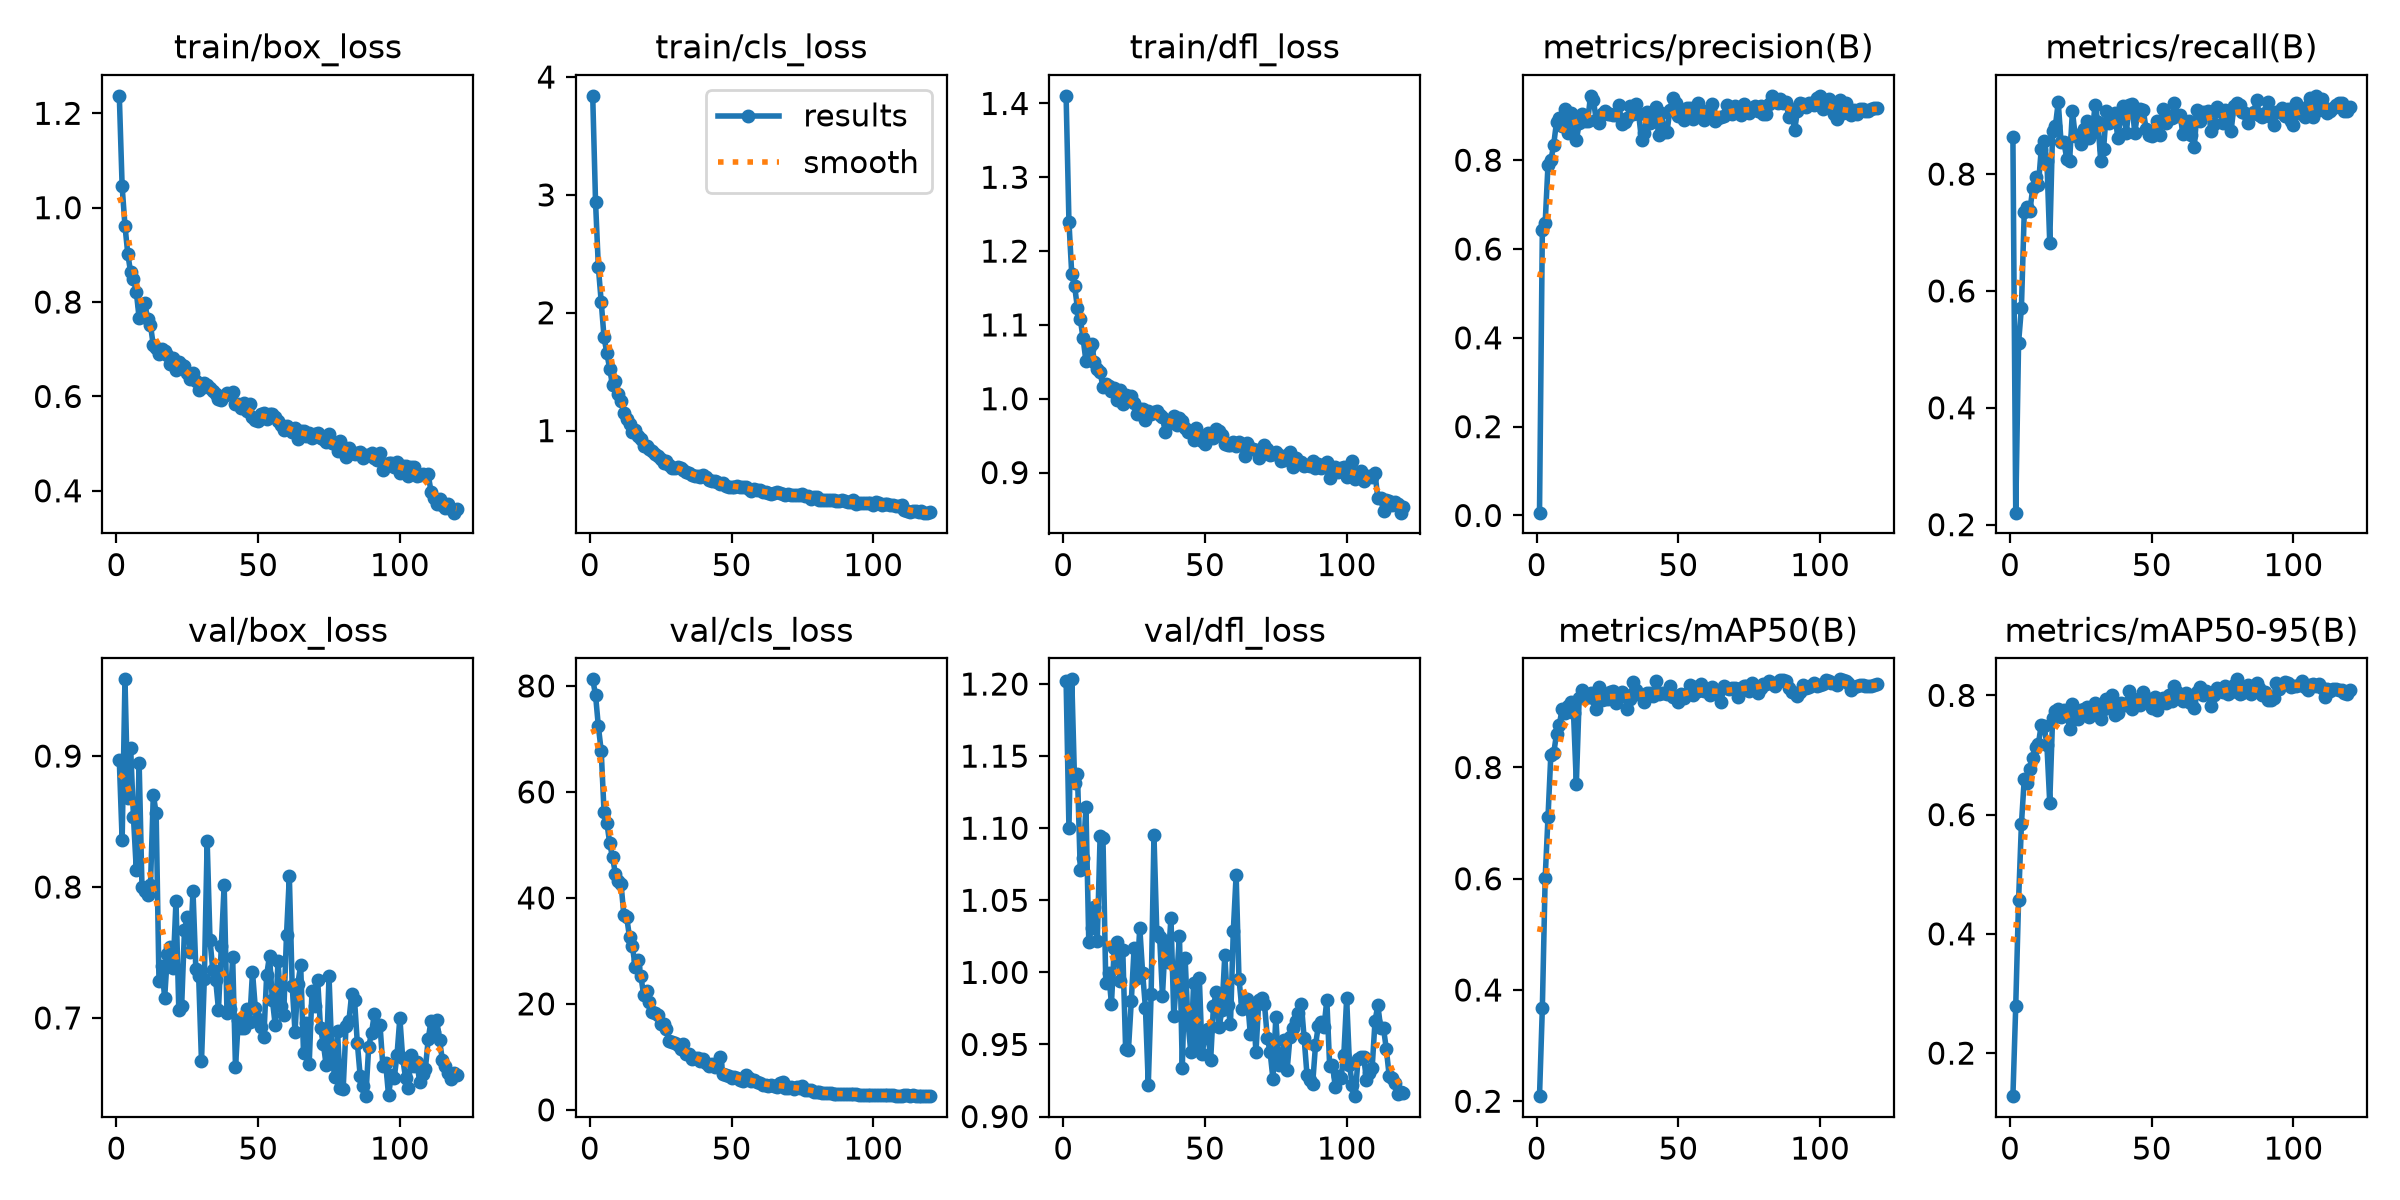

Source data for this figure (header and first rows):
epoch, time, train/box_loss, train/cls_loss, train/dfl_loss, metrics/precision(B), metrics/recall(B), metrics/mAP50(B), metrics/mAP50-95(B), val/box_loss, val/cls_loss, val/dfl_loss, lr/pg0, lr/pg1, lr/pg2
1, 8.612, 1.237, 3.84, 1.41, 0.00634, 0.8636, 0.2092, 0.1278, 0.8968, 81.25, 1.202, 0.0001625, 0.0001625, 0.0001625
2, 15.85, 1.045, 2.941, 1.24, 0.6419, 0.2205, 0.3674, 0.2792, 0.8358, 78.3, 1.1, 0.0003265, 0.0003265, 0.0003265
3, 22.95, 0.9615, 2.384, 1.168, 0.6586, 0.5114, 0.6017, 0.456, 0.9586, 72.36, 1.203, 0.0004877, 0.0004877, 0.0004877
4, 30.09, 0.9018, 2.094, 1.153, 0.79, 0.5709, 0.7108, 0.5835, 0.8682, 67.73, 1.132, 0.0004876, 0.0004876, 0.0004876
5, 37.13, 0.8627, 1.79, 1.123, 0.7994, 0.7343, 0.8232, 0.6594, 0.9063, 56.23, 1.138, 0.0004835, 0.0004835, 0.0004835
6, 44.16, 0.8491, 1.658, 1.108, 0.8346, 0.7438, 0.8254, 0.6526, 0.8531, 54.18, 1.071, 0.0004794, 0.0004794, 0.0004794
7, 51.15, 0.8215, 1.523, 1.082, 0.8861, 0.7373, 0.8601, 0.6758, 0.813, 50.31, 1.08, 0.0004752, 0.0004752, 0.0004752
8, 58.1, 0.7657, 1.385, 1.051, 0.8953, 0.7761, 0.8772, 0.6955, 0.8947, 47.66, 1.115, 0.0004711, 0.0004711, 0.0004711
9, 65.14, 0.7934, 1.419, 1.068, 0.876, 0.7947, 0.9057, 0.7129, 0.8001, 44.6, 1.021, 0.000467, 0.000467, 0.000467
10, 72.11, 0.798, 1.312, 1.074, 0.9155, 0.7814, 0.8986, 0.7185, 0.7971, 43.24, 1.031, 0.0004629, 0.0004629, 0.0004629
11, 79.11, 0.7634, 1.25, 1.05, 0.8608, 0.8427, 0.9113, 0.7507, 0.7942, 42.63, 1.045, 0.0004588, 0.0004588, 0.0004588
12, 86.1, 0.7509, 1.148, 1.04, 0.9065, 0.8574, 0.9179, 0.7487, 0.8015, 36.71, 1.022, 0.0004546, 0.0004546, 0.0004546
13, 93.13, 0.7082, 1.095, 1.036, 0.8892, 0.8225, 0.8983, 0.7166, 0.8706, 36.35, 1.095, 0.0004505, 0.0004505, 0.0004505
14, 100.2, 0.7016, 1.059, 1.016, 0.8446, 0.6824, 0.7704, 0.6199, 0.8563, 32.53, 1.094, 0.0004464, 0.0004464, 0.0004464
15, 107.3, 0.6903, 0.9858, 1.02, 0.8833, 0.8737, 0.9247, 0.7613, 0.7281, 30.92, 0.9929, 0.0004422, 0.0004422, 0.0004422
16, 114.4, 0.7012, 1.005, 1.018, 0.9033, 0.8827, 0.939, 0.7733, 0.7399, 26.95, 0.9997, 0.0004381, 0.0004381, 0.0004381
17, 121.3, 0.6953, 0.9516, 1.01, 0.8878, 0.9228, 0.9301, 0.7773, 0.7153, 28.3, 0.9783, 0.000434, 0.000434, 0.000434
18, 128.3, 0.6881, 0.9278, 1.014, 0.8876, 0.8543, 0.9261, 0.764, 0.749, 25.2, 1.017, 0.0004299, 0.0004299, 0.0004299
19, 135.5, 0.668, 0.8727, 0.9981, 0.945, 0.8547, 0.9342, 0.7758, 0.7544, 21.65, 1.021, 0.0004258, 0.0004258, 0.0004258
20, 142.4, 0.681, 0.8675, 1.012, 0.9358, 0.8263, 0.9247, 0.7714, 0.7381, 22.36, 0.9937, 0.0004216, 0.0004216, 0.0004216
21, 149.3, 0.6551, 0.8446, 0.9927, 0.8913, 0.8219, 0.9054, 0.7437, 0.7893, 20.44, 1.015, 0.0004175, 0.0004175, 0.0004175
22, 156.4, 0.6729, 0.8234, 1.006, 0.8834, 0.9079, 0.9453, 0.7863, 0.7059, 18.46, 0.947, 0.0004134, 0.0004134, 0.0004134
23, 163.2, 0.666, 0.805, 1.002, 0.9041, 0.8645, 0.9209, 0.769, 0.709, 18.22, 0.9464, 0.0004093, 0.0004093, 0.0004093
24, 170.6, 0.6639, 0.7869, 1.003, 0.9098, 0.8661, 0.9224, 0.7608, 0.7674, 17.88, 0.9799, 0.0004051, 0.0004051, 0.0004051
25, 178, 0.6493, 0.7573, 0.9938, 0.9042, 0.8508, 0.9235, 0.775, 0.7773, 16.16, 1.017, 0.000401, 0.000401, 0.000401
26, 185.1, 0.6375, 0.7287, 0.9795, 0.9043, 0.8768, 0.9352, 0.7773, 0.7505, 16.19, 0.9964, 0.0003969, 0.0003969, 0.0003969
27, 192.5, 0.6507, 0.7389, 0.9856, 0.9011, 0.8903, 0.9376, 0.7797, 0.7969, 15.26, 1.031, 0.0003927, 0.0003927, 0.0003927
28, 199.2, 0.6331, 0.711, 0.986, 0.9012, 0.8616, 0.9168, 0.7642, 0.7377, 13.02, 0.9997, 0.0003886, 0.0003886, 0.0003886
29, 206.1, 0.6144, 0.682, 0.9711, 0.9243, 0.8711, 0.9263, 0.7765, 0.7322, 12.76, 0.9752, 0.0003845, 0.0003845, 0.0003845
30, 213.2, 0.6176, 0.6866, 0.9828, 0.8812, 0.9183, 0.9349, 0.7872, 0.6668, 12.54, 0.9222, 0.0003804, 0.0003804, 0.0003804
31, 220, 0.6282, 0.6891, 0.9795, 0.8856, 0.8893, 0.9301, 0.7742, 0.7299, 12.22, 0.9848, 0.0003763, 0.0003763, 0.0003763
32, 227, 0.6233, 0.6828, 0.9821, 0.8954, 0.8217, 0.9048, 0.7603, 0.8351, 11.49, 1.095, 0.0003721, 0.0003721, 0.0003721
33, 233.9, 0.6185, 0.6699, 0.9839, 0.9213, 0.8433, 0.9225, 0.7764, 0.7596, 12.43, 1.028, 0.000368, 0.000368, 0.000368
34, 240.8, 0.6117, 0.6525, 0.9783, 0.9046, 0.9078, 0.9532, 0.7932, 0.7363, 10.48, 1.025, 0.0003639, 0.0003639, 0.0003639
35, 248.2, 0.6061, 0.6385, 0.9754, 0.9259, 0.8873, 0.9384, 0.7857, 0.7292, 10.46, 0.9839, 0.0003597, 0.0003597, 0.0003597
36, 255.2, 0.595, 0.6268, 0.9556, 0.9033, 0.8985, 0.9318, 0.8007, 0.7064, 9.652, 1.022, 0.0003556, 0.0003556, 0.0003556
37, 262.1, 0.5933, 0.6141, 0.9655, 0.8452, 0.9046, 0.9287, 0.7675, 0.755, 9.864, 1.008, 0.0003515, 0.0003515, 0.0003515
38, 269, 0.6015, 0.6186, 0.9701, 0.8615, 0.8618, 0.918, 0.7707, 0.8016, 9.728, 1.038, 0.0003474, 0.0003474, 0.0003474
39, 275.9, 0.608, 0.6091, 0.9764, 0.9095, 0.8965, 0.9341, 0.7877, 0.7036, 9.165, 0.9695, 0.0003433, 0.0003433, 0.0003433
40, 283.8, 0.6061, 0.6215, 0.9644, 0.8843, 0.9157, 0.9334, 0.785, 0.707, 9.625, 0.9954, 0.0003391, 0.0003391, 0.0003391
41, 291.8, 0.6101, 0.6035, 0.974, 0.8883, 0.8698, 0.9284, 0.7846, 0.7462, 8.894, 1.025, 0.000335, 0.000335, 0.000335
42, 299.7, 0.5849, 0.5796, 0.9704, 0.9206, 0.9174, 0.9554, 0.8076, 0.6623, 8.257, 0.9334, 0.0003309, 0.0003309, 0.0003309
43, 306.9, 0.5835, 0.5696, 0.9603, 0.8566, 0.9195, 0.9328, 0.7764, 0.6984, 8.701, 1.01, 0.0003268, 0.0003268, 0.0003268
44, 314.7, 0.576, 0.5702, 0.9546, 0.9073, 0.8708, 0.9331, 0.7877, 0.6922, 8.05, 0.9655, 0.0003226, 0.0003226, 0.0003226
45, 322.3, 0.5864, 0.5668, 0.9569, 0.8633, 0.9041, 0.9346, 0.7937, 0.6922, 8.691, 0.9448, 0.0003185, 0.0003185, 0.0003185
46, 329.6, 0.5689, 0.5444, 0.9446, 0.8646, 0.9115, 0.9314, 0.7834, 0.7072, 9.957, 0.9927, 0.0003144, 0.0003144, 0.0003144
47, 336.8, 0.5845, 0.5572, 0.9598, 0.913, 0.9096, 0.9468, 0.8053, 0.6967, 6.848, 0.9474, 0.0003102, 0.0003102, 0.0003102
48, 344.2, 0.556, 0.5315, 0.9491, 0.9406, 0.8768, 0.9276, 0.7904, 0.7351, 6.524, 0.9964, 0.0003061, 0.0003061, 0.0003061
49, 351.6, 0.5493, 0.5232, 0.9428, 0.9295, 0.8676, 0.9289, 0.7941, 0.7073, 6.355, 0.9434, 0.000302, 0.000302, 0.000302
50, 358.8, 0.5474, 0.5234, 0.9385, 0.9002, 0.8658, 0.9183, 0.779, 0.6995, 6.029, 0.956, 0.0002979, 0.0002979, 0.0002979
51, 365.9, 0.5629, 0.5238, 0.953, 0.9112, 0.8684, 0.9325, 0.7977, 0.6929, 6.21, 0.9605, 0.0002938, 0.0002938, 0.0002938
52, 373, 0.564, 0.5314, 0.9518, 0.891, 0.8901, 0.9251, 0.7754, 0.6855, 5.954, 0.9389, 0.0002896, 0.0002896, 0.0002896
53, 380, 0.5511, 0.5217, 0.9469, 0.9178, 0.8675, 0.932, 0.7897, 0.7327, 5.61, 0.9768, 0.0002855, 0.0002855, 0.0002855
54, 387, 0.5638, 0.5196, 0.9594, 0.9183, 0.9112, 0.9478, 0.7958, 0.7476, 5.409, 0.9864, 0.0002814, 0.0002814, 0.0002814
55, 393.9, 0.5628, 0.5253, 0.9565, 0.8936, 0.8879, 0.9303, 0.7865, 0.714, 6.491, 0.962, 0.0002772, 0.0002772, 0.0002772
56, 401, 0.5556, 0.5051, 0.9515, 0.9116, 0.899, 0.9444, 0.8, 0.6949, 6.025, 0.9741, 0.0002731, 0.0002731, 0.0002731
57, 408, 0.5477, 0.4869, 0.9388, 0.9289, 0.8965, 0.9383, 0.7912, 0.7434, 5.358, 1.012, 0.000269, 0.000269, 0.000269
58, 415.1, 0.5386, 0.504, 0.938, 0.9128, 0.9218, 0.9502, 0.8159, 0.7091, 5.678, 0.9773, 0.0002649, 0.0002649, 0.0002649
59, 422.1, 0.529, 0.4941, 0.938, 0.8895, 0.8999, 0.9375, 0.805, 0.7021, 5.219, 0.9641, 0.0002608, 0.0002608, 0.0002608
60, 429.1, 0.5381, 0.494, 0.9409, 0.9094, 0.901, 0.939, 0.7974, 0.7634, 5.036, 1.029, 0.0002566, 0.0002566, 0.0002566
... 60 more rows
